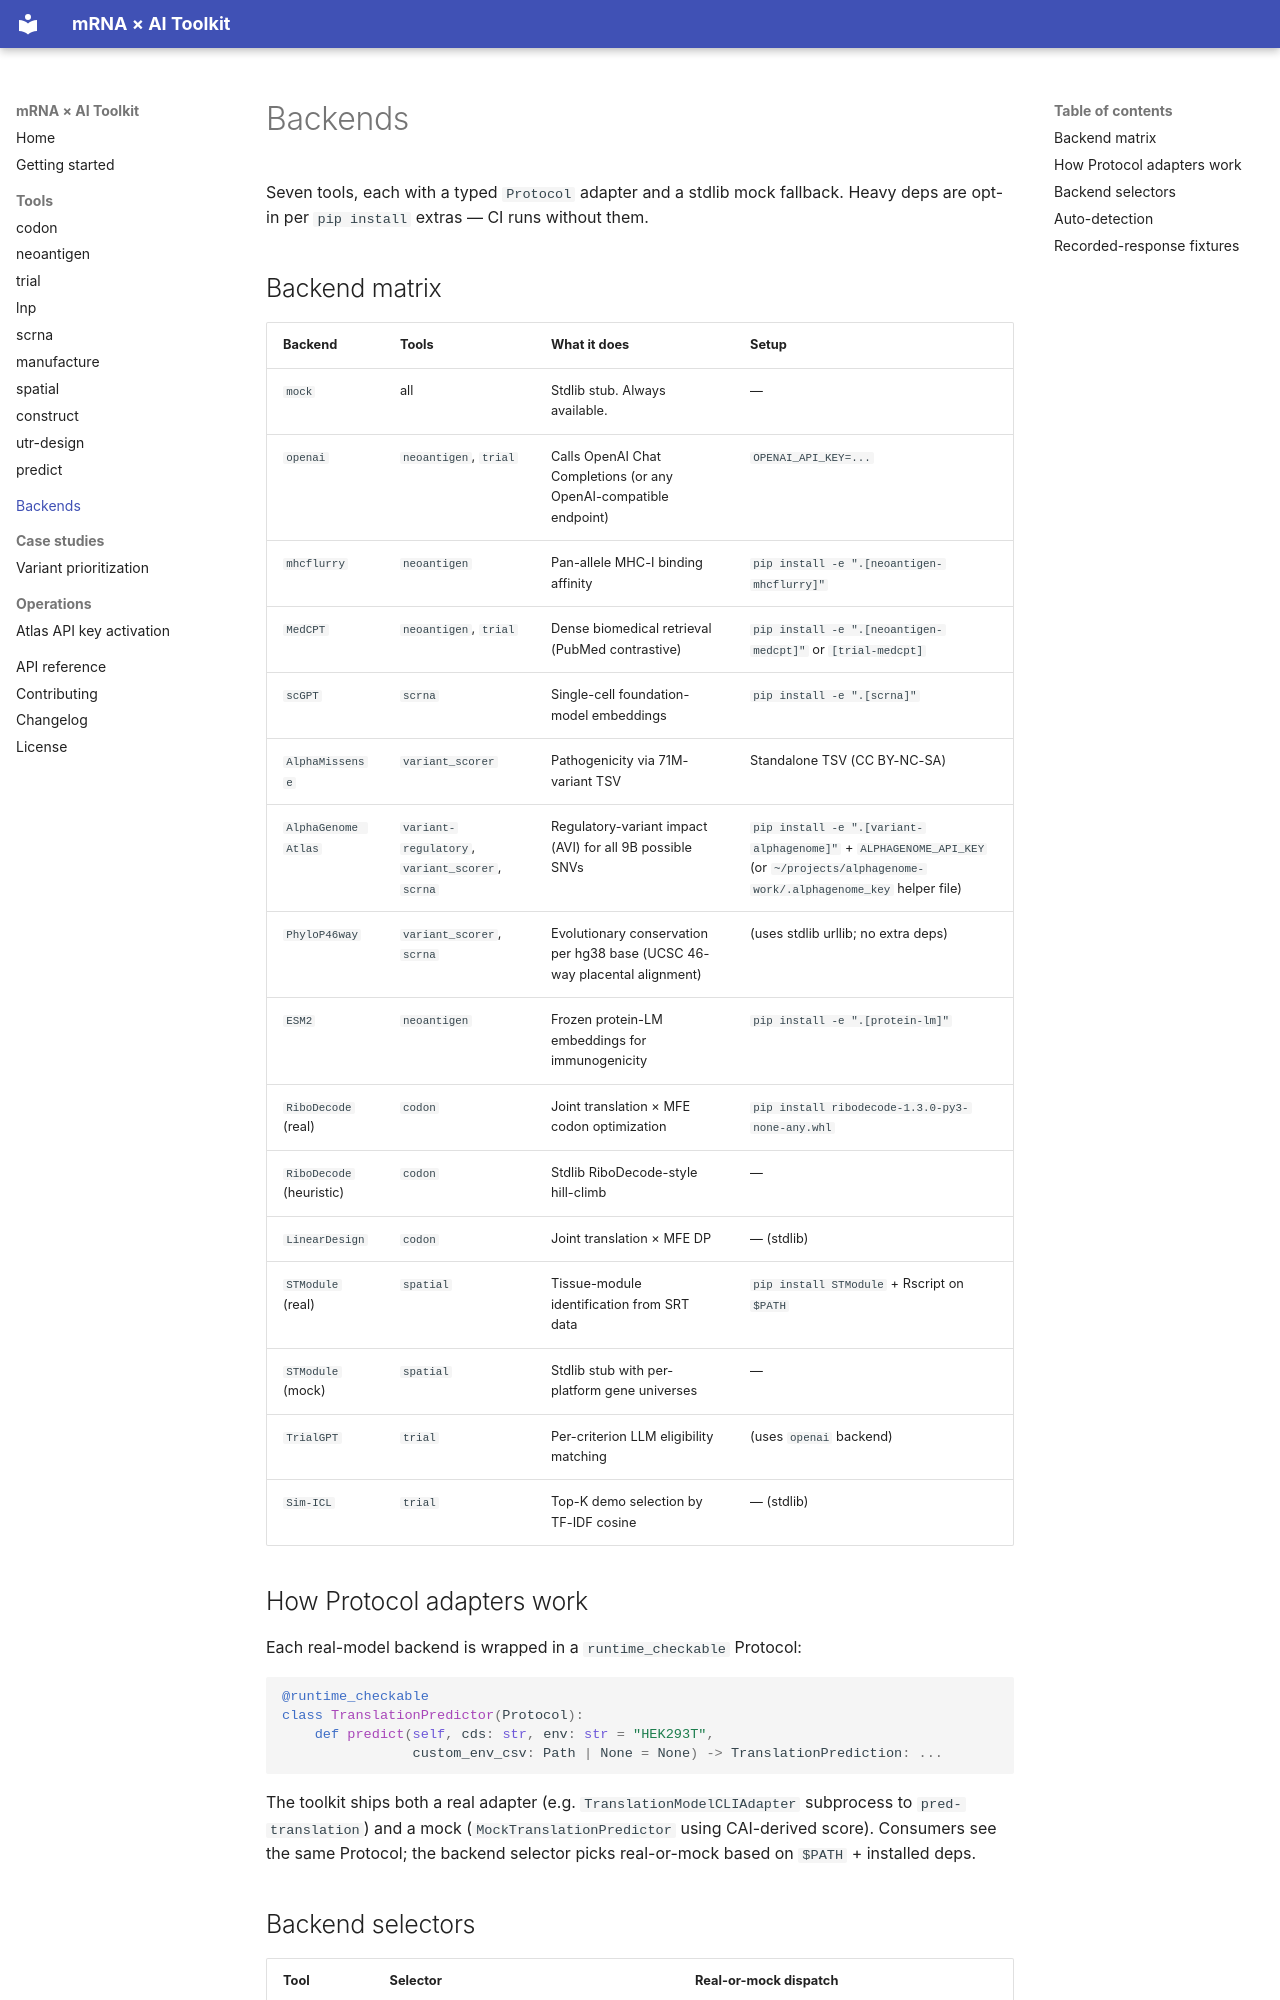

repository: rollroyces/mrnavax · page: backends/index.html · generator: mkdocs

# Backends

Seven tools, each with a typed `Protocol` adapter and a stdlib mock
fallback. Heavy deps are opt-in per `pip install` extras — CI runs
without them.

## Backend matrix

| Backend | Tools | What it does | Setup |
|---|---|---|---|
| `mock` | all | Stdlib stub. Always available. | — |
| `openai` | `neoantigen`, `trial` | Calls OpenAI Chat Completions (or any OpenAI-compatible endpoint) | `OPENAI_API_KEY=...` |
| `mhcflurry` | `neoantigen` | Pan-allele MHC-I binding affinity | `pip install -e ".[neoantigen-mhcflurry]"` |
| `MedCPT` | `neoantigen`, `trial` | Dense biomedical retrieval (PubMed contrastive) | `pip install -e ".[neoantigen-medcpt]"` or `[trial-medcpt]` |
| `scGPT` | `scrna` | Single-cell foundation-model embeddings | `pip install -e ".[scrna]"` |
| `AlphaMissense` | `variant_scorer` | Pathogenicity via 71M-variant TSV | Standalone TSV (CC BY-NC-SA) |
| `AlphaGenome Atlas` | `variant-regulatory`, `variant_scorer`, `scrna` | Regulatory-variant impact (AVI) for all 9B possible SNVs | `pip install -e ".[variant-alphagenome]"` + `ALPHAGENOME_API_KEY` (or `~/projects/alphagenome-work/.alphagenome_key` helper file) |
| `PhyloP46way` | `variant_scorer`, `scrna` | Evolutionary conservation per hg38 base (UCSC 46-way placental alignment) | (uses stdlib urllib; no extra deps) |
| `ESM2` | `neoantigen` | Frozen protein-LM embeddings for immunogenicity | `pip install -e ".[protein-lm]"` |
| `RiboDecode` (real) | `codon` | Joint translation × MFE codon optimization | `pip install ribodecode-1.3.0-py3-none-any.whl` |
| `RiboDecode` (heuristic) | `codon` | Stdlib RiboDecode-style hill-climb | — |
| `LinearDesign` | `codon` | Joint translation × MFE DP | — (stdlib) |
| `STModule` (real) | `spatial` | Tissue-module identification from SRT data | `pip install STModule` + Rscript on `$PATH` |
| `STModule` (mock) | `spatial` | Stdlib stub with per-platform gene universes | — |
| `TrialGPT` | `trial` | Per-criterion LLM eligibility matching | (uses `openai` backend) |
| `Sim-ICL` | `trial` | Top-K demo selection by TF-IDF cosine | — (stdlib) |

## How Protocol adapters work

Each real-model backend is wrapped in a `runtime_checkable` Protocol:

```python
@runtime_checkable
class TranslationPredictor(Protocol):
    def predict(self, cds: str, env: str = "HEK293T",
                custom_env_csv: Path | None = None) -> TranslationPrediction: ...
```

The toolkit ships both a real adapter (e.g. `TranslationModelCLIAdapter`
subprocess to `pred-translation`) and a mock (`MockTranslationPredictor`
using CAI-derived score). Consumers see the same Protocol; the backend
selector picks real-or-mock based on `$PATH` + installed deps.
